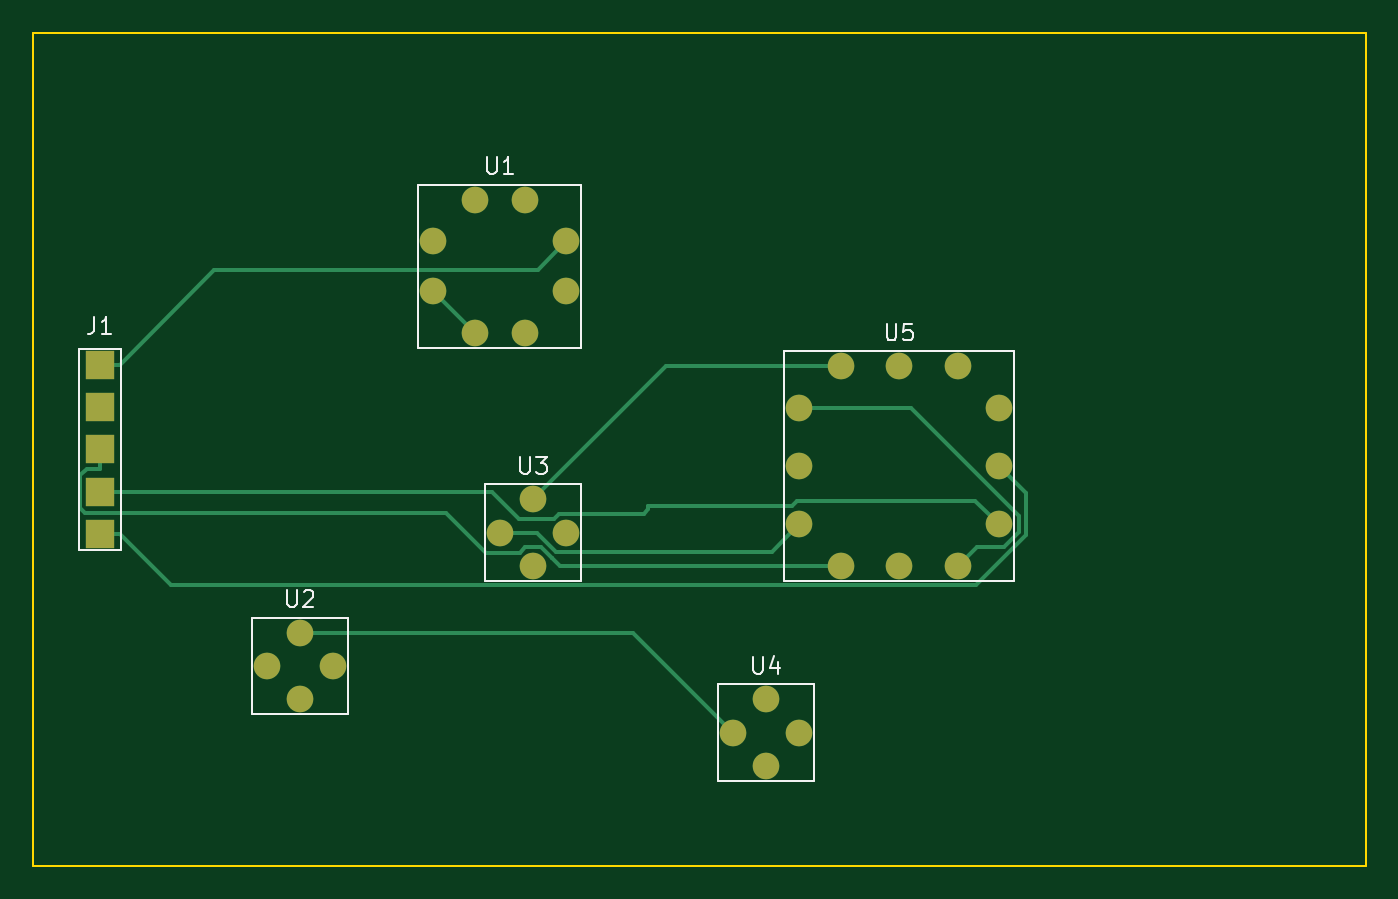
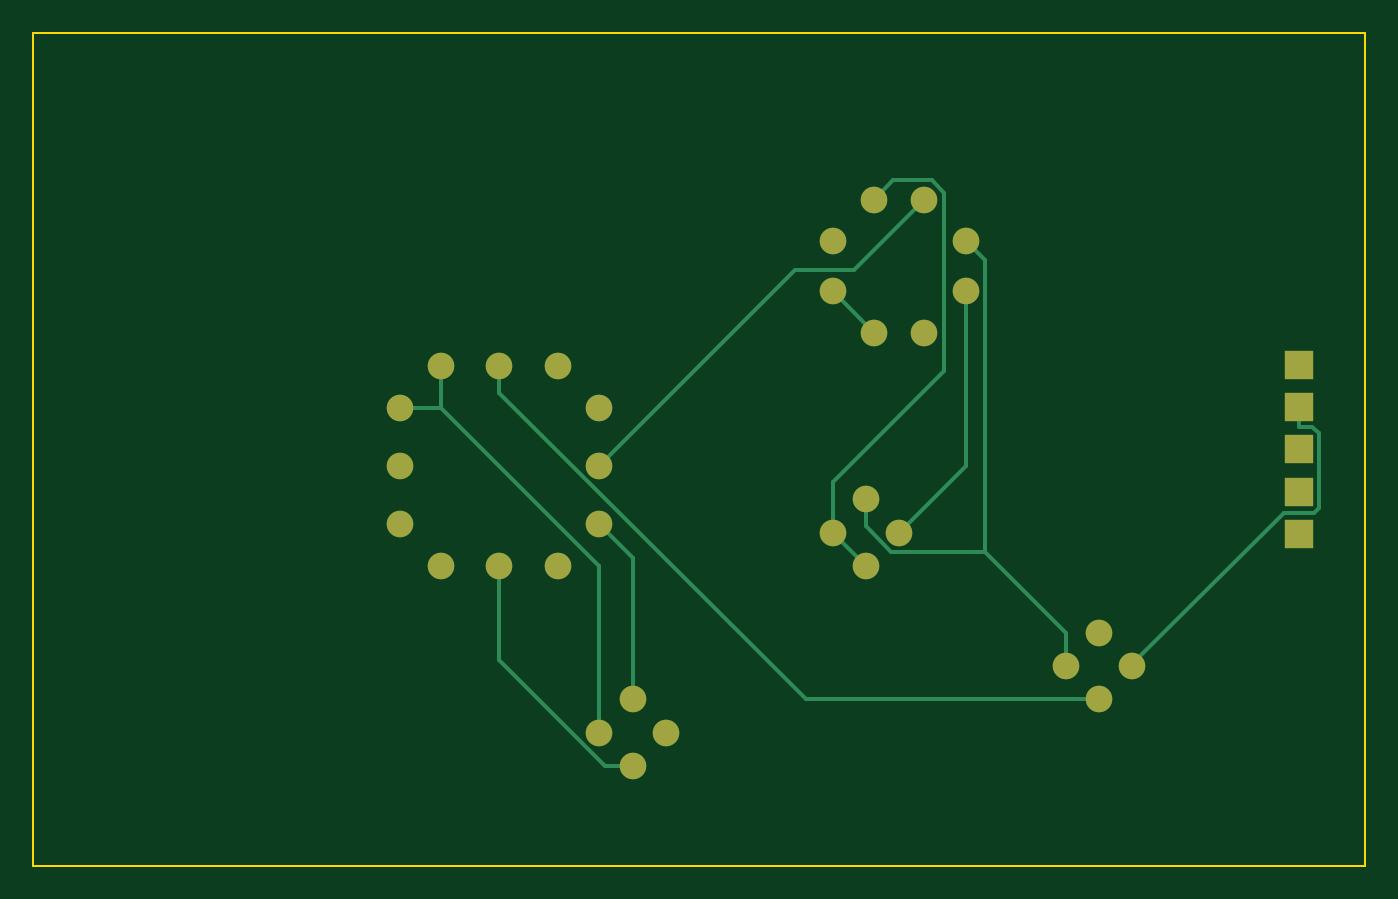
Circuit board: 9 layer files. Board 80.0 x 50.0 mm.
- bottom_copper: lab2-B_Cu.gbr (4505 bytes)
- bottom_mask: lab2-B_Mask.gbr (1500 bytes)
- paste: lab2-B_Paste.gbr (448 bytes)
- bottom_silk: lab2-B_Silkscreen.gbr (449 bytes)
- outline: lab2-Edge_Cuts.gbr (610 bytes)
- top_copper: lab2-F_Cu.gbr (5067 bytes)
- top_mask: lab2-F_Mask.gbr (1500 bytes)
- paste: lab2-F_Paste.gbr (448 bytes)
- top_silk: lab2-F_Silkscreen.gbr (6081 bytes)

=== bottom_copper: lab2-B_Cu.gbr ===
%TF.GenerationSoftware,KiCad,Pcbnew,10.0.8*%
%TF.CreationDate,2026-11-08T18:46:11+02:00*%
%TF.ProjectId,lab2,6c616232-2e6b-4696-9361-645f70636258,1.0*%
%TF.SameCoordinates,Original*%
%TF.FileFunction,Copper,L2,Bot*%
%TF.FilePolarity,Positive*%
%FSLAX46Y46*%
G04 Gerber Fmt 4.6, Leading zero omitted, Abs format (unit mm)*
G04 Created by KiCad (PCBNEW 10.0.8) date 2026-11-08 18:46:11*
%MOMM*%
%LPD*%
G01*
G04 APERTURE LIST*
%TA.AperFunction,ComponentPad*%
%ADD10C,1.600000*%
%TD*%
%TA.AperFunction,ComponentPad*%
%ADD11R,1.700000X1.700000*%
%TD*%
%TA.AperFunction,Conductor*%
%ADD12C,0.250000*%
%TD*%
G04 APERTURE END LIST*
D10*
%TO.P,U5,1*%
%TO.N,/N_0*%
X46000000Y-22500000D03*
%TO.P,U5,2*%
%TO.N,/N_9*%
X46000000Y-26000000D03*
%TO.P,U5,3*%
%TO.N,/N_C*%
X46000000Y-29500000D03*
%TO.P,U5,4*%
%TO.N,/N_5*%
X48500000Y-32000000D03*
%TO.P,U5,5*%
%TO.N,/N_8*%
X52000000Y-32000000D03*
%TO.P,U5,6*%
%TO.N,/N_0*%
X55500000Y-32000000D03*
%TO.P,U5,7*%
%TO.N,/N_A*%
X58000000Y-29500000D03*
%TO.P,U5,8*%
%TO.N,/N_1*%
X58000000Y-26000000D03*
%TO.P,U5,9*%
%TO.N,/N_2*%
X58000000Y-22500000D03*
%TO.P,U5,10*%
X55500000Y-20000000D03*
%TO.P,U5,11*%
%TO.N,/N_4*%
X52000000Y-20000000D03*
%TO.P,U5,12*%
%TO.N,/N_7*%
X48500000Y-20000000D03*
%TD*%
%TO.P,U3,1*%
%TO.N,/N_C*%
X28000000Y-30000000D03*
%TO.P,U3,2*%
%TO.N,/N_D*%
X30000000Y-32000000D03*
%TO.P,U3,3*%
X32000000Y-30000000D03*
%TO.P,U3,4*%
%TO.N,/N_7*%
X30000000Y-28000000D03*
%TD*%
D11*
%TO.P,J1,1*%
%TO.N,/N_F*%
X4000000Y-19920000D03*
%TO.P,J1,2*%
%TO.N,/N_E*%
X4000000Y-22460000D03*
%TO.P,J1,3*%
%TO.N,/N_5*%
X4000000Y-25000000D03*
%TO.P,J1,4*%
%TO.N,/N_A*%
X4000000Y-27540000D03*
%TO.P,J1,5*%
%TO.N,/N_1*%
X4000000Y-30080000D03*
%TD*%
D10*
%TO.P,U1,1*%
%TO.N,/N_7*%
X24000000Y-12500000D03*
%TO.P,U1,2*%
%TO.N,/N_C*%
X24000000Y-15500000D03*
%TO.P,U1,3*%
X26500000Y-18000000D03*
%TO.P,U1,4*%
%TO.N,/N_6*%
X29500000Y-18000000D03*
%TO.P,U1,5*%
X32000000Y-15500000D03*
%TO.P,U1,6*%
%TO.N,/N_F*%
X32000000Y-12500000D03*
%TO.P,U1,7*%
%TO.N,/N_D*%
X29500000Y-10000000D03*
%TO.P,U1,8*%
%TO.N,/N_9*%
X26500000Y-10000000D03*
%TD*%
%TO.P,U4,1*%
%TO.N,/N_B*%
X42000000Y-42000000D03*
%TO.P,U4,2*%
%TO.N,/N_8*%
X44000000Y-44000000D03*
%TO.P,U4,3*%
%TO.N,/N_2*%
X46000000Y-42000000D03*
%TO.P,U4,4*%
%TO.N,/N_C*%
X44000000Y-40000000D03*
%TD*%
%TO.P,U2,1*%
%TO.N,/N_E*%
X14000000Y-38000000D03*
%TO.P,U2,2*%
%TO.N,/N_4*%
X16000000Y-40000000D03*
%TO.P,U2,3*%
%TO.N,/N_7*%
X18000000Y-38000000D03*
%TO.P,U2,4*%
%TO.N,/N_B*%
X16000000Y-36000000D03*
%TD*%
%TO.N,/N_9*%
D12*
X26500000Y-10000000D02*
X30725200Y-14225200D01*
X34225200Y-14225200D02*
X46000000Y-26000000D01*
X30725200Y-14225200D02*
X34225200Y-14225200D01*
%TO.N,/N_C*%
X44000000Y-40000000D02*
X44000000Y-31500000D01*
X24000000Y-26000000D02*
X28000000Y-30000000D01*
X44000000Y-31500000D02*
X46000000Y-29500000D01*
X24000000Y-15500000D02*
X24000000Y-26000000D01*
%TO.N,/N_8*%
X52000000Y-37668200D02*
X52000000Y-32000000D01*
X45668200Y-44000000D02*
X52000000Y-37668200D01*
X44000000Y-44000000D02*
X45668200Y-44000000D01*
%TO.N,/N_2*%
X55500000Y-22500000D02*
X58000000Y-22500000D01*
X55500000Y-22500000D02*
X55500000Y-20000000D01*
X46000000Y-42000000D02*
X46000000Y-32000000D01*
X46000000Y-32000000D02*
X55500000Y-22500000D01*
%TO.N,/N_4*%
X52000000Y-20000000D02*
X52000000Y-21595400D01*
X33595400Y-40000000D02*
X16000000Y-40000000D01*
X52000000Y-21595400D02*
X33595400Y-40000000D01*
%TO.N,/N_7*%
X28474300Y-31150700D02*
X30000000Y-29625000D01*
X24000000Y-12500000D02*
X22857400Y-13642600D01*
X18000000Y-36008100D02*
X22857400Y-31150700D01*
X30000000Y-29625000D02*
X30000000Y-28000000D01*
X22857400Y-31150700D02*
X28474300Y-31150700D01*
X18000000Y-38000000D02*
X18000000Y-36008100D01*
X22857400Y-13642600D02*
X22857400Y-31150700D01*
%TO.N,/N_D*%
X25309500Y-20262100D02*
X25309500Y-9579600D01*
X28342500Y-8842500D02*
X29500000Y-10000000D01*
X32000000Y-30000000D02*
X32000000Y-26952600D01*
X32000000Y-30000000D02*
X30000000Y-32000000D01*
X26046600Y-8842500D02*
X28342500Y-8842500D01*
X32000000Y-26952600D02*
X25309500Y-20262100D01*
X25309500Y-9579600D02*
X26046600Y-8842500D01*
%TO.N,/N_E*%
X3191000Y-23636700D02*
X2817700Y-24010000D01*
X2817700Y-28528000D02*
X3099700Y-28810000D01*
X4901300Y-28810000D02*
X14000000Y-37908700D01*
X4000000Y-22460000D02*
X4000000Y-23636700D01*
X3099700Y-28810000D02*
X4901300Y-28810000D01*
X14000000Y-37908700D02*
X14000000Y-38000000D01*
X4000000Y-23636700D02*
X3191000Y-23636700D01*
X2817700Y-24010000D02*
X2817700Y-28528000D01*
%TO.N,/N_6*%
X32000000Y-15500000D02*
X29500000Y-18000000D01*
%TD*%
M02*

=== bottom_mask: lab2-B_Mask.gbr ===
%TF.GenerationSoftware,KiCad,Pcbnew,10.0.8*%
%TF.CreationDate,2026-11-08T18:46:11+02:00*%
%TF.ProjectId,lab2,6c616232-2e6b-4696-9361-645f70636258,1.0*%
%TF.SameCoordinates,Original*%
%TF.FileFunction,Soldermask,Bot*%
%TF.FilePolarity,Negative*%
%FSLAX46Y46*%
G04 Gerber Fmt 4.6, Leading zero omitted, Abs format (unit mm)*
G04 Created by KiCad (PCBNEW 10.0.8) date 2026-11-08 18:46:11*
%MOMM*%
%LPD*%
G01*
G04 APERTURE LIST*
%ADD10C,1.600000*%
%ADD11R,1.700000X1.700000*%
G04 APERTURE END LIST*
D10*
%TO.C,U5*%
X46000000Y-22500000D03*
X46000000Y-26000000D03*
X46000000Y-29500000D03*
X48500000Y-32000000D03*
X52000000Y-32000000D03*
X55500000Y-32000000D03*
X58000000Y-29500000D03*
X58000000Y-26000000D03*
X58000000Y-22500000D03*
X55500000Y-20000000D03*
X52000000Y-20000000D03*
X48500000Y-20000000D03*
%TD*%
%TO.C,U3*%
X28000000Y-30000000D03*
X30000000Y-32000000D03*
X32000000Y-30000000D03*
X30000000Y-28000000D03*
%TD*%
D11*
%TO.C,J1*%
X4000000Y-19920000D03*
X4000000Y-22460000D03*
X4000000Y-25000000D03*
X4000000Y-27540000D03*
X4000000Y-30080000D03*
%TD*%
D10*
%TO.C,U1*%
X24000000Y-12500000D03*
X24000000Y-15500000D03*
X26500000Y-18000000D03*
X29500000Y-18000000D03*
X32000000Y-15500000D03*
X32000000Y-12500000D03*
X29500000Y-10000000D03*
X26500000Y-10000000D03*
%TD*%
%TO.C,U4*%
X42000000Y-42000000D03*
X44000000Y-44000000D03*
X46000000Y-42000000D03*
X44000000Y-40000000D03*
%TD*%
%TO.C,U2*%
X14000000Y-38000000D03*
X16000000Y-40000000D03*
X18000000Y-38000000D03*
X16000000Y-36000000D03*
%TD*%
M02*

=== paste: lab2-B_Paste.gbr ===
%TF.GenerationSoftware,KiCad,Pcbnew,10.0.8*%
%TF.CreationDate,2026-11-08T18:46:11+02:00*%
%TF.ProjectId,lab2,6c616232-2e6b-4696-9361-645f70636258,1.0*%
%TF.SameCoordinates,Original*%
%TF.FileFunction,Paste,Bot*%
%TF.FilePolarity,Positive*%
%FSLAX46Y46*%
G04 Gerber Fmt 4.6, Leading zero omitted, Abs format (unit mm)*
G04 Created by KiCad (PCBNEW 10.0.8) date 2026-11-08 18:46:11*
%MOMM*%
%LPD*%
G01*
G04 APERTURE LIST*
G04 APERTURE END LIST*
M02*

=== bottom_silk: lab2-B_Silkscreen.gbr ===
%TF.GenerationSoftware,KiCad,Pcbnew,10.0.8*%
%TF.CreationDate,2026-11-08T18:46:11+02:00*%
%TF.ProjectId,lab2,6c616232-2e6b-4696-9361-645f70636258,1.0*%
%TF.SameCoordinates,Original*%
%TF.FileFunction,Legend,Bot*%
%TF.FilePolarity,Positive*%
%FSLAX46Y46*%
G04 Gerber Fmt 4.6, Leading zero omitted, Abs format (unit mm)*
G04 Created by KiCad (PCBNEW 10.0.8) date 2026-11-08 18:46:11*
%MOMM*%
%LPD*%
G01*
G04 APERTURE LIST*
G04 APERTURE END LIST*
M02*

=== outline: lab2-Edge_Cuts.gbr ===
%TF.GenerationSoftware,KiCad,Pcbnew,10.0.8*%
%TF.CreationDate,2026-11-08T18:46:11+02:00*%
%TF.ProjectId,lab2,6c616232-2e6b-4696-9361-645f70636258,1.0*%
%TF.SameCoordinates,Original*%
%TF.FileFunction,Profile,NP*%
%FSLAX46Y46*%
G04 Gerber Fmt 4.6, Leading zero omitted, Abs format (unit mm)*
G04 Created by KiCad (PCBNEW 10.0.8) date 2026-11-08 18:46:11*
%MOMM*%
%LPD*%
G01*
G04 APERTURE LIST*
%TA.AperFunction,Profile*%
%ADD10C,0.100000*%
%TD*%
G04 APERTURE END LIST*
D10*
X0Y0D02*
X80000000Y0D01*
X0Y-50000000D02*
X0Y0D01*
X80000000Y0D02*
X80000000Y-50000000D01*
X80000000Y-50000000D02*
X0Y-50000000D01*
M02*

=== top_copper: lab2-F_Cu.gbr ===
%TF.GenerationSoftware,KiCad,Pcbnew,10.0.8*%
%TF.CreationDate,2026-11-08T18:46:11+02:00*%
%TF.ProjectId,lab2,6c616232-2e6b-4696-9361-645f70636258,1.0*%
%TF.SameCoordinates,Original*%
%TF.FileFunction,Copper,L1,Top*%
%TF.FilePolarity,Positive*%
%FSLAX46Y46*%
G04 Gerber Fmt 4.6, Leading zero omitted, Abs format (unit mm)*
G04 Created by KiCad (PCBNEW 10.0.8) date 2026-11-08 18:46:11*
%MOMM*%
%LPD*%
G01*
G04 APERTURE LIST*
%TA.AperFunction,ComponentPad*%
%ADD10C,1.600000*%
%TD*%
%TA.AperFunction,ComponentPad*%
%ADD11R,1.700000X1.700000*%
%TD*%
%TA.AperFunction,Conductor*%
%ADD12C,0.250000*%
%TD*%
G04 APERTURE END LIST*
D10*
%TO.P,U5,1*%
%TO.N,/N_0*%
X46000000Y-22500000D03*
%TO.P,U5,2*%
%TO.N,/N_9*%
X46000000Y-26000000D03*
%TO.P,U5,3*%
%TO.N,/N_C*%
X46000000Y-29500000D03*
%TO.P,U5,4*%
%TO.N,/N_5*%
X48500000Y-32000000D03*
%TO.P,U5,5*%
%TO.N,/N_8*%
X52000000Y-32000000D03*
%TO.P,U5,6*%
%TO.N,/N_0*%
X55500000Y-32000000D03*
%TO.P,U5,7*%
%TO.N,/N_A*%
X58000000Y-29500000D03*
%TO.P,U5,8*%
%TO.N,/N_1*%
X58000000Y-26000000D03*
%TO.P,U5,9*%
%TO.N,/N_2*%
X58000000Y-22500000D03*
%TO.P,U5,10*%
X55500000Y-20000000D03*
%TO.P,U5,11*%
%TO.N,/N_4*%
X52000000Y-20000000D03*
%TO.P,U5,12*%
%TO.N,/N_7*%
X48500000Y-20000000D03*
%TD*%
%TO.P,U3,1*%
%TO.N,/N_C*%
X28000000Y-30000000D03*
%TO.P,U3,2*%
%TO.N,/N_D*%
X30000000Y-32000000D03*
%TO.P,U3,3*%
X32000000Y-30000000D03*
%TO.P,U3,4*%
%TO.N,/N_7*%
X30000000Y-28000000D03*
%TD*%
D11*
%TO.P,J1,1*%
%TO.N,/N_F*%
X4000000Y-19920000D03*
%TO.P,J1,2*%
%TO.N,/N_E*%
X4000000Y-22460000D03*
%TO.P,J1,3*%
%TO.N,/N_5*%
X4000000Y-25000000D03*
%TO.P,J1,4*%
%TO.N,/N_A*%
X4000000Y-27540000D03*
%TO.P,J1,5*%
%TO.N,/N_1*%
X4000000Y-30080000D03*
%TD*%
D10*
%TO.P,U1,1*%
%TO.N,/N_7*%
X24000000Y-12500000D03*
%TO.P,U1,2*%
%TO.N,/N_C*%
X24000000Y-15500000D03*
%TO.P,U1,3*%
X26500000Y-18000000D03*
%TO.P,U1,4*%
%TO.N,/N_6*%
X29500000Y-18000000D03*
%TO.P,U1,5*%
X32000000Y-15500000D03*
%TO.P,U1,6*%
%TO.N,/N_F*%
X32000000Y-12500000D03*
%TO.P,U1,7*%
%TO.N,/N_D*%
X29500000Y-10000000D03*
%TO.P,U1,8*%
%TO.N,/N_9*%
X26500000Y-10000000D03*
%TD*%
%TO.P,U4,1*%
%TO.N,/N_B*%
X42000000Y-42000000D03*
%TO.P,U4,2*%
%TO.N,/N_8*%
X44000000Y-44000000D03*
%TO.P,U4,3*%
%TO.N,/N_2*%
X46000000Y-42000000D03*
%TO.P,U4,4*%
%TO.N,/N_C*%
X44000000Y-40000000D03*
%TD*%
%TO.P,U2,1*%
%TO.N,/N_E*%
X14000000Y-38000000D03*
%TO.P,U2,2*%
%TO.N,/N_4*%
X16000000Y-40000000D03*
%TO.P,U2,3*%
%TO.N,/N_7*%
X18000000Y-38000000D03*
%TO.P,U2,4*%
%TO.N,/N_B*%
X16000000Y-36000000D03*
%TD*%
%TO.N,/N_0*%
D12*
X59160300Y-28990000D02*
X52670300Y-22500000D01*
X56664300Y-30835700D02*
X58268700Y-30835700D01*
X58268700Y-30835700D02*
X59160300Y-29944100D01*
X59160300Y-29944100D02*
X59160300Y-28990000D01*
X55500000Y-32000000D02*
X56664300Y-30835700D01*
X52670300Y-22500000D02*
X46000000Y-22500000D01*
%TO.N,/N_C*%
X46000000Y-29500000D02*
X44359500Y-31140500D01*
X31372800Y-31140500D02*
X30232300Y-30000000D01*
X26500000Y-18000000D02*
X24000000Y-15500000D01*
X44359500Y-31140500D02*
X31372800Y-31140500D01*
X30232300Y-30000000D02*
X28000000Y-30000000D01*
%TO.N,/N_5*%
X2817700Y-28528000D02*
X2817700Y-26550000D01*
X31593400Y-32000000D02*
X31126700Y-31533300D01*
X30466800Y-30873300D02*
X29533300Y-30873300D01*
X4000000Y-25000000D02*
X4000000Y-26176700D01*
X3191000Y-26176700D02*
X4000000Y-26176700D01*
X2817700Y-26550000D02*
X3191000Y-26176700D01*
X29533300Y-30873300D02*
X29203300Y-31203300D01*
X31126700Y-31533200D02*
X30466800Y-30873300D01*
X3099700Y-28810000D02*
X2817700Y-28528000D01*
X31126700Y-31533300D02*
X31126700Y-31533200D01*
X24785100Y-28810000D02*
X3099700Y-28810000D01*
X27178400Y-31203300D02*
X24785100Y-28810000D01*
X48500000Y-32000000D02*
X31593400Y-32000000D01*
X29203300Y-31203300D02*
X27178400Y-31203300D01*
%TO.N,/N_A*%
X29172700Y-29172700D02*
X31233900Y-29172700D01*
X36925900Y-28600000D02*
X36925900Y-28374800D01*
X27540000Y-27540000D02*
X29172700Y-29172700D01*
X31556600Y-28850000D02*
X31874800Y-28850000D01*
X31899600Y-28874800D02*
X36651100Y-28874800D01*
X31233900Y-29172700D02*
X31556600Y-28850000D01*
X36651100Y-28874800D02*
X36925900Y-28600000D01*
X45841100Y-28068300D02*
X56568300Y-28068300D01*
X4000000Y-27540000D02*
X27540000Y-27540000D01*
X36925900Y-28374800D02*
X45534600Y-28374800D01*
X56568300Y-28068300D02*
X58000000Y-29500000D01*
X31874800Y-28850000D02*
X31899600Y-28874800D01*
X45534600Y-28374800D02*
X45841100Y-28068300D01*
%TO.N,/N_1*%
X4000000Y-30080000D02*
X5176700Y-30080000D01*
X56581900Y-33161300D02*
X59612000Y-30131200D01*
X8258000Y-33161300D02*
X56581900Y-33161300D01*
X59612000Y-30131200D02*
X59612000Y-27612000D01*
X5176700Y-30080000D02*
X8258000Y-33161300D01*
X59612000Y-27612000D02*
X58000000Y-26000000D01*
%TO.N,/N_7*%
X30000000Y-28000000D02*
X38000000Y-20000000D01*
X38000000Y-20000000D02*
X48500000Y-20000000D01*
%TO.N,/N_F*%
X10871500Y-14225200D02*
X5176700Y-19920000D01*
X4000000Y-19920000D02*
X5176700Y-19920000D01*
X32000000Y-12500000D02*
X30274800Y-14225200D01*
X30274800Y-14225200D02*
X10871500Y-14225200D01*
%TO.N,/N_B*%
X36000000Y-36000000D02*
X42000000Y-42000000D01*
X16000000Y-36000000D02*
X36000000Y-36000000D01*
%TD*%
M02*

=== top_mask: lab2-F_Mask.gbr ===
%TF.GenerationSoftware,KiCad,Pcbnew,10.0.8*%
%TF.CreationDate,2026-11-08T18:46:11+02:00*%
%TF.ProjectId,lab2,6c616232-2e6b-4696-9361-645f70636258,1.0*%
%TF.SameCoordinates,Original*%
%TF.FileFunction,Soldermask,Top*%
%TF.FilePolarity,Negative*%
%FSLAX46Y46*%
G04 Gerber Fmt 4.6, Leading zero omitted, Abs format (unit mm)*
G04 Created by KiCad (PCBNEW 10.0.8) date 2026-11-08 18:46:11*
%MOMM*%
%LPD*%
G01*
G04 APERTURE LIST*
%ADD10C,1.600000*%
%ADD11R,1.700000X1.700000*%
G04 APERTURE END LIST*
D10*
%TO.C,U5*%
X46000000Y-22500000D03*
X46000000Y-26000000D03*
X46000000Y-29500000D03*
X48500000Y-32000000D03*
X52000000Y-32000000D03*
X55500000Y-32000000D03*
X58000000Y-29500000D03*
X58000000Y-26000000D03*
X58000000Y-22500000D03*
X55500000Y-20000000D03*
X52000000Y-20000000D03*
X48500000Y-20000000D03*
%TD*%
%TO.C,U3*%
X28000000Y-30000000D03*
X30000000Y-32000000D03*
X32000000Y-30000000D03*
X30000000Y-28000000D03*
%TD*%
D11*
%TO.C,J1*%
X4000000Y-19920000D03*
X4000000Y-22460000D03*
X4000000Y-25000000D03*
X4000000Y-27540000D03*
X4000000Y-30080000D03*
%TD*%
D10*
%TO.C,U1*%
X24000000Y-12500000D03*
X24000000Y-15500000D03*
X26500000Y-18000000D03*
X29500000Y-18000000D03*
X32000000Y-15500000D03*
X32000000Y-12500000D03*
X29500000Y-10000000D03*
X26500000Y-10000000D03*
%TD*%
%TO.C,U4*%
X42000000Y-42000000D03*
X44000000Y-44000000D03*
X46000000Y-42000000D03*
X44000000Y-40000000D03*
%TD*%
%TO.C,U2*%
X14000000Y-38000000D03*
X16000000Y-40000000D03*
X18000000Y-38000000D03*
X16000000Y-36000000D03*
%TD*%
M02*

=== paste: lab2-F_Paste.gbr ===
%TF.GenerationSoftware,KiCad,Pcbnew,10.0.8*%
%TF.CreationDate,2026-11-08T18:46:11+02:00*%
%TF.ProjectId,lab2,6c616232-2e6b-4696-9361-645f70636258,1.0*%
%TF.SameCoordinates,Original*%
%TF.FileFunction,Paste,Top*%
%TF.FilePolarity,Positive*%
%FSLAX46Y46*%
G04 Gerber Fmt 4.6, Leading zero omitted, Abs format (unit mm)*
G04 Created by KiCad (PCBNEW 10.0.8) date 2026-11-08 18:46:11*
%MOMM*%
%LPD*%
G01*
G04 APERTURE LIST*
G04 APERTURE END LIST*
M02*

=== top_silk: lab2-F_Silkscreen.gbr (6081 bytes, source omitted) ===
